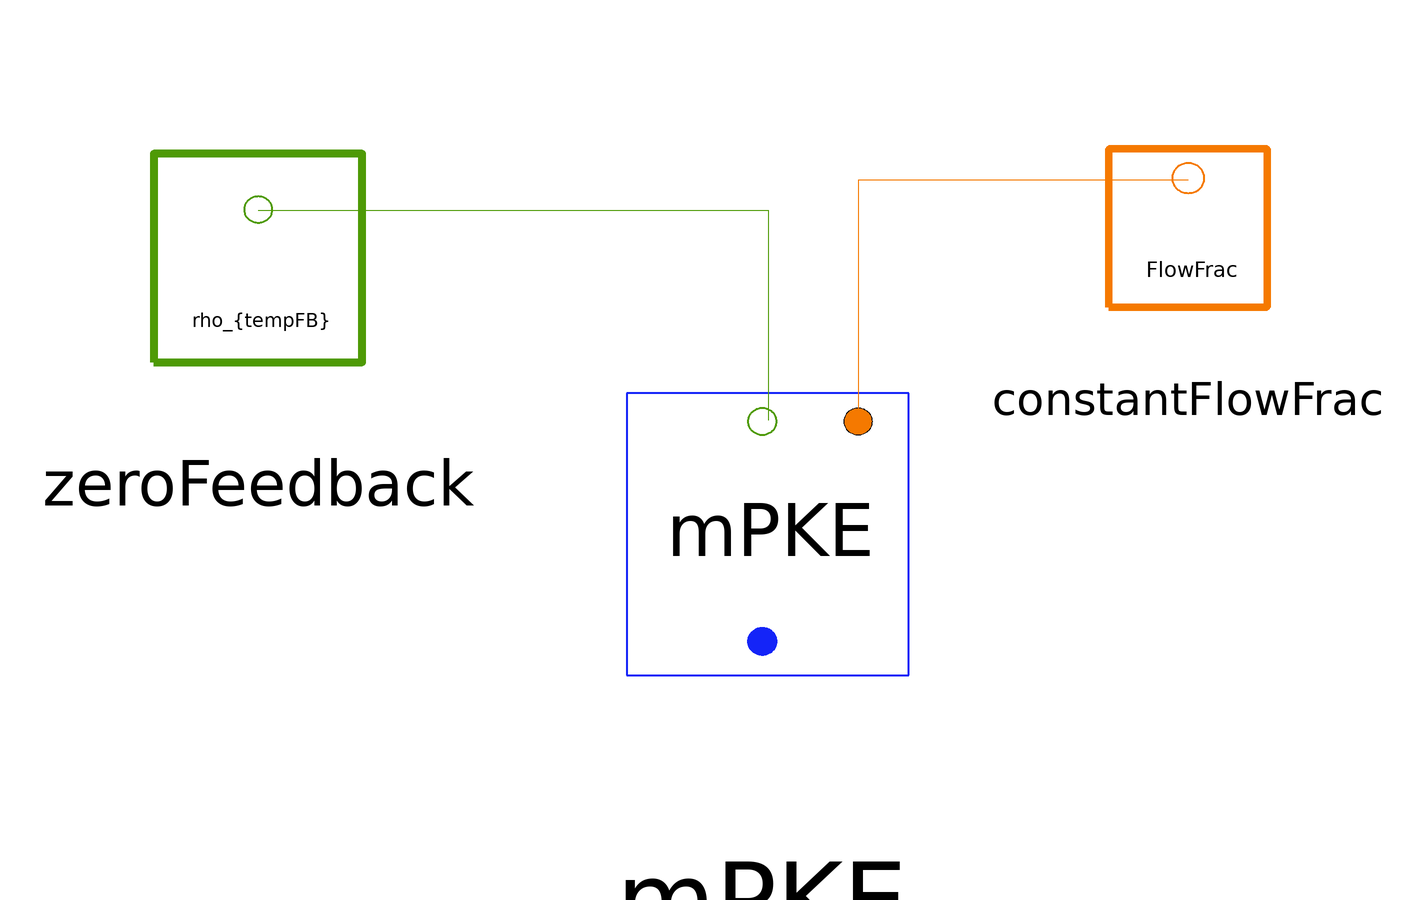

The Modelica model whose source follows is shown above as a component diagram (icons at their Placement, wires along their Line points).

model TestMPKE
        SMD_MSR_Modelica.Nuclear.mPKE mPKE(Lam = 2.400E-04, lam = {1.240E-02, 3.05E-02, 1.11E-01, 3.01E-01, 1.140E+00, 3.014E+00}, beta = {0.000223, 0.001457, 0.001307, 0.002628, 0.000766, 0.00023}, tauCoreNom = 8.46, tauLoopNom = 16.73) annotation(
          Placement(visible = true, transformation(origin = {3, -25}, extent = {{-47, -47}, {47, 47}}, rotation = 0)));
        SMD_MSR_Modelica.QAtoolBox.TestIO.SteadyStateTempFeedback zeroFeedback(Feedback = 0) annotation(
          Placement(visible = true, transformation(origin = {-81, 21}, extent = {{-29, -29}, {29, 29}}, rotation = 0)));
        SMD_MSR_Modelica.QAtoolBox.TestIO.ConstantFlowFrac constantFlowFrac(ConstantFlowFrac = 1) annotation(
          Placement(visible = true, transformation(origin = {74, 26}, extent = {{-22, -22}, {22, 22}}, rotation = 0)));
      equation
        connect(constantFlowFrac.flowFraction_Out, mPKE.fuelFlowFrac) annotation(
          Line(points = {{74, 34}, {19, 34}, {19, -6}}, color = {245, 121, 0}));
        connect(zeroFeedback.reactivity, mPKE.feedback) annotation(
          Line(points = {{-81, 29}, {4, 29}, {4, -6}}, color = {78, 154, 6}));
      end TestMPKE;